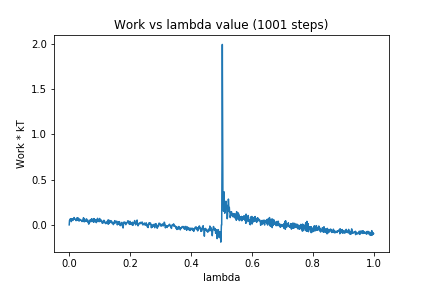

Source data for this figure (header and first rows):
0, 0.0
1, 0.04852
2, 0.05636
3, 0.06323
4, 0.06677
5, 0.05796
6, 0.06314
7, 0.03595
8, 0.06865
9, 0.05176
10, 0.05173
11, 0.06449
12, 0.04926
13, 0.06016
14, 0.06013
15, 0.06573
16, 0.08116
17, 0.06454
18, 0.07049
19, 0.06539
20, 0.06223
21, 0.05556
22, 0.04717
23, 0.05012
24, 0.04867
25, 0.07347
26, 0.05687
27, 0.07923
28, 0.06263
29, 0.07432
30, 0.04659
31, 0.07
32, 0.04892
33, 0.04275
34, 0.04749
35, 0.06108
36, 0.05267
37, 0.05757
38, 0.05356
39, 0.05289
40, 0.04592
41, 0.04621
42, 0.03679
43, 0.03841
44, 0.04134
45, 0.05621
46, 0.06213
47, 0.07899
48, 0.03653
49, 0.06548
50, 0.03444
51, 0.03973
52, 0.0506
53, 0.041
54, 0.04479
55, 0.03782
56, 0.06539
57, 0.06591
58, 0.04335
59, 0.03919
60, 0.04399
... 940 more rows
